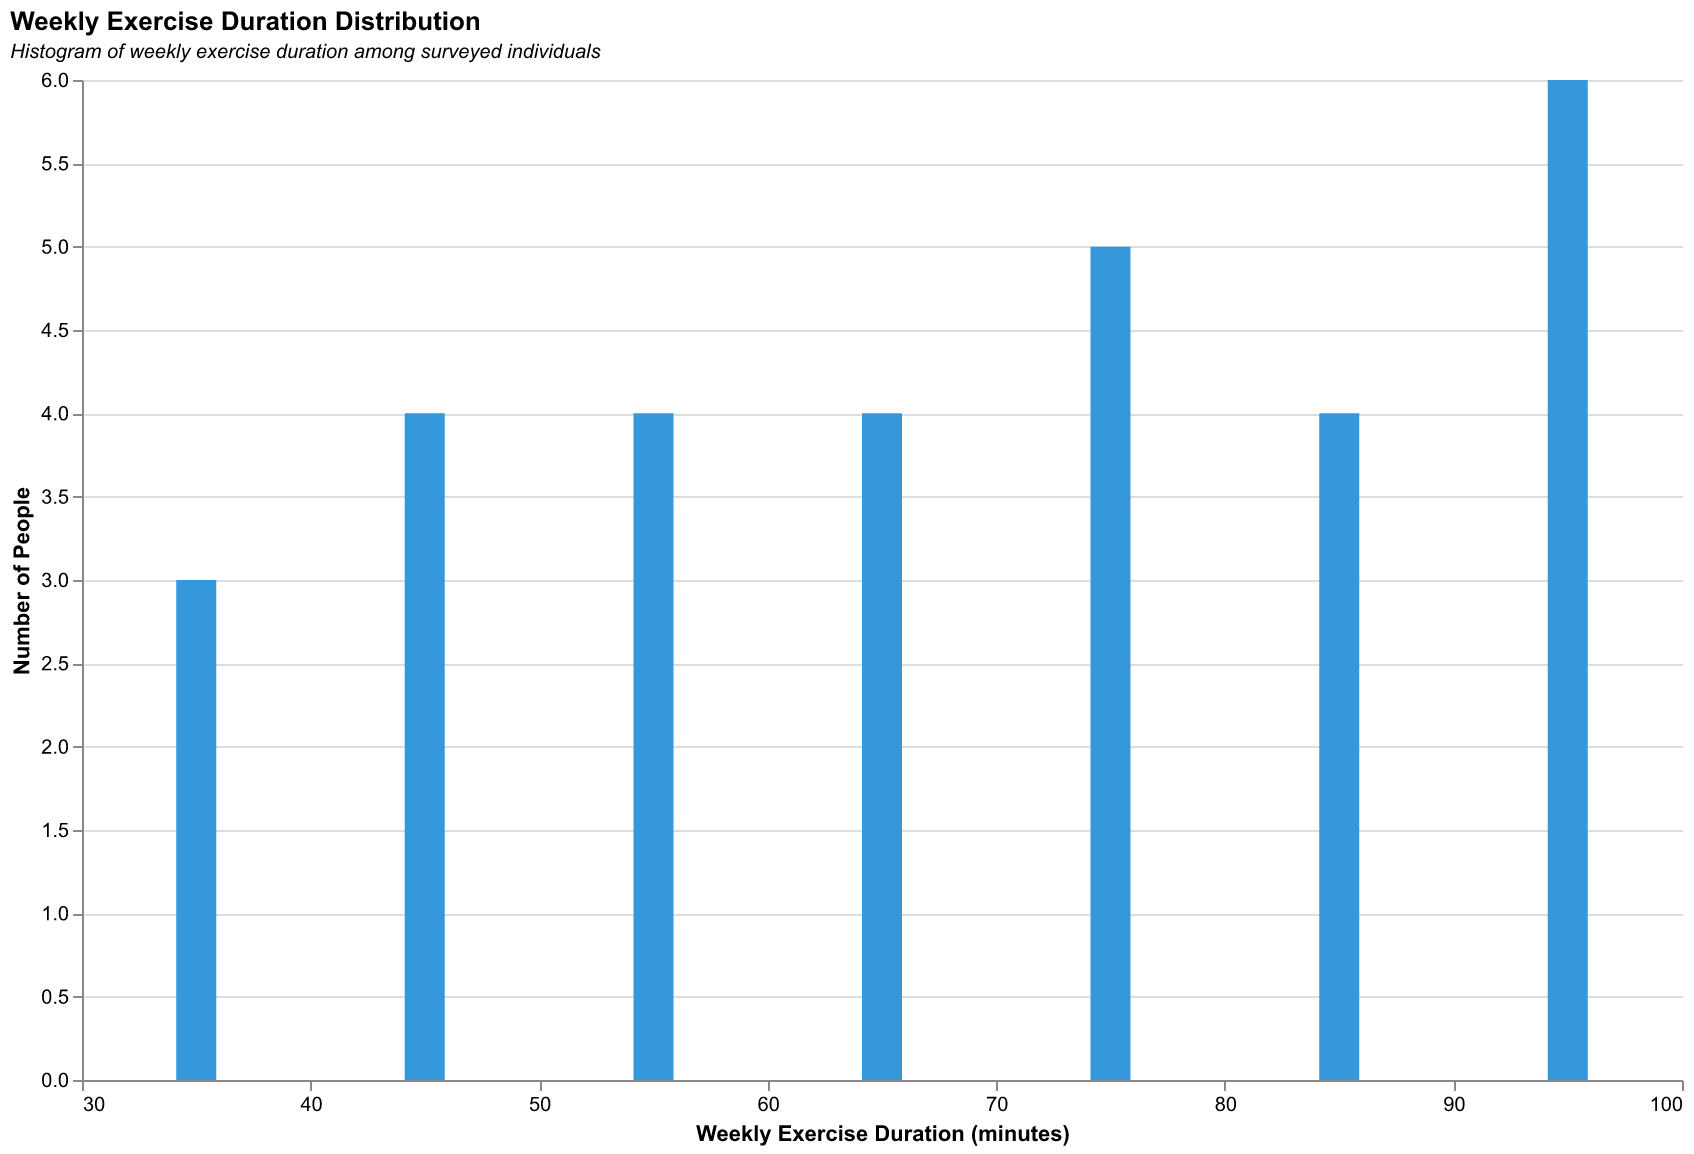

Data behind this chart, as committed beside it:
PersonID, ExerciseDuration(minutes)
1, 30
2, 45
3, 60
4, 50
5, 80
6, 70
7, 90
8, 40
9, 30
10, 55
11, 65
12, 75
13, 50
14, 85
15, 95
16, 45
17, 100
18, 35
19, 60
20, 70
21, 55
22, 75
23, 85
24, 95
25, 100
26, 45
27, 60
28, 70
29, 80
30, 90
